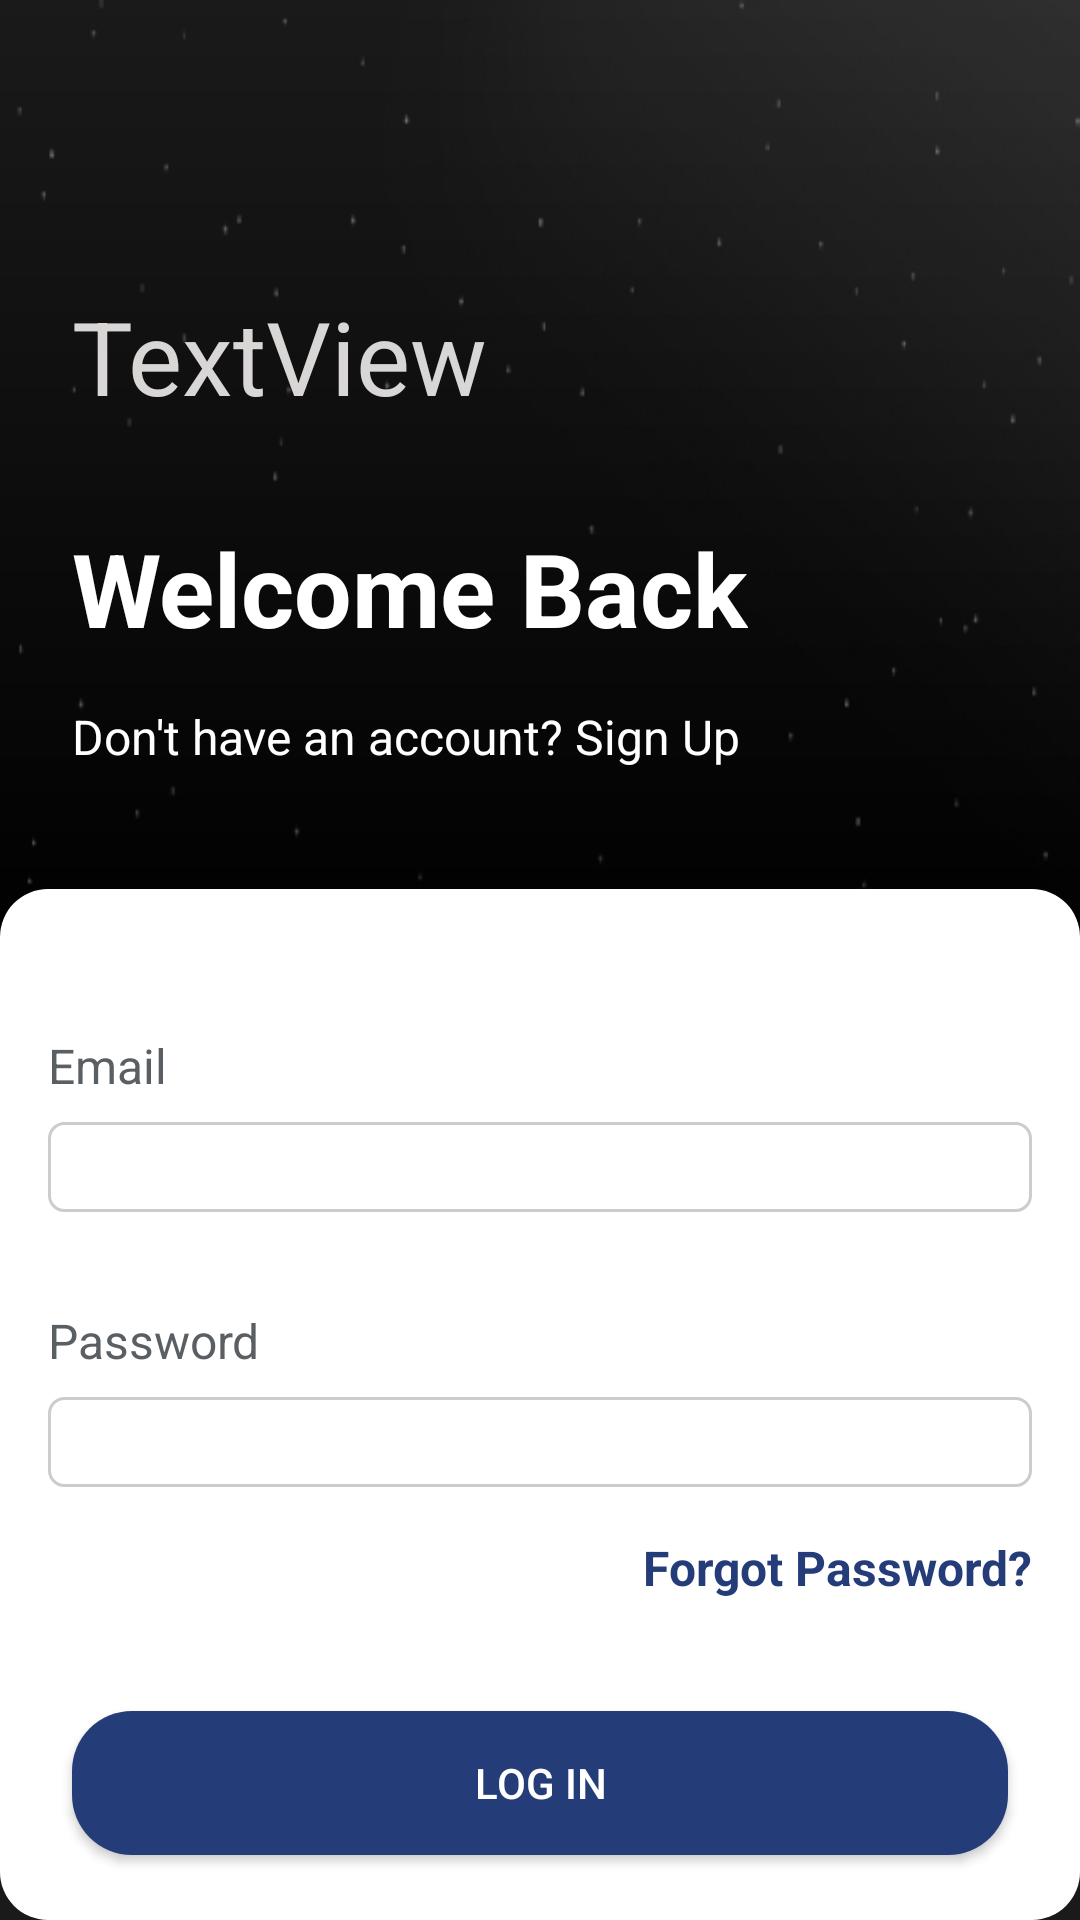

This screen was rendered from an Android layout file. Write that file and the resources it references.
<!-- AndroidManifest.xml: activity theme Theme.Mco -->
<!-- res/layout/activity_login.xml -->
<?xml version="1.0" encoding="utf-8"?>
<androidx.constraintlayout.widget.ConstraintLayout xmlns:android="http://schemas.android.com/apk/res/android"
    xmlns:app="http://schemas.android.com/apk/res-auto"
    xmlns:tools="http://schemas.android.com/tools"
    android:id="@+id/clSignUp"
    android:layout_width="match_parent"
    android:layout_height="match_parent"
    android:background="@drawable/auth_background"
    android:fitsSystemWindows="true">

    <TextView
        android:id="@+id/tvLogoRepLGA"
        android:layout_width="wrap_content"
        android:layout_height="wrap_content"
        android:layout_marginStart="24dp"
        android:layout_marginTop="96dp"
        android:layout_marginEnd="329dp"
        android:text="TextView"
        android:textColor="#D9D6D6"
        android:textSize="34sp"
        app:layout_constraintEnd_toEndOf="parent"
        app:layout_constraintHorizontal_bias="0.0"
        app:layout_constraintStart_toStartOf="parent"
        app:layout_constraintTop_toTopOf="parent" />

    <TextView
        android:id="@+id/tvTitleSA"
        android:layout_width="wrap_content"
        android:layout_height="wrap_content"
        android:layout_marginStart="24dp"
        android:layout_marginTop="32dp"
        android:layout_marginEnd="24dp"
        android:text="Welcome Back"
        android:textColor="@color/white"
        android:textSize="34sp"
        android:textStyle="bold"
        app:layout_constraintEnd_toEndOf="parent"
        app:layout_constraintHorizontal_bias="0.0"
        app:layout_constraintStart_toStartOf="parent"
        app:layout_constraintTop_toBottomOf="@+id/tvLogoRepLGA" />

    <TextView
        android:id="@+id/tvLocSA"
        android:layout_width="wrap_content"
        android:layout_height="wrap_content"
        android:layout_marginStart="24dp"
        android:layout_marginTop="16dp"
        android:layout_marginEnd="24dp"
        android:text="Don't have an account? Sign Up"
        android:textColor="@color/white"
        android:textSize="16sp"
        app:layout_constraintEnd_toEndOf="parent"
        app:layout_constraintHorizontal_bias="0.0"
        app:layout_constraintStart_toStartOf="parent"
        app:layout_constraintTop_toBottomOf="@+id/tvTitleSA" />

    <androidx.constraintlayout.widget.ConstraintLayout
        android:id="@+id/llContSA"
        android:layout_width="0dp"
        android:layout_height="0dp"
        android:layout_marginTop="40dp"
        android:background="@drawable/rounded_white_ll"
        android:gravity="center_horizontal"
        app:layout_constraintBottom_toBottomOf="parent"
        app:layout_constraintEnd_toEndOf="parent"
        app:layout_constraintHorizontal_bias="0.0"
        app:layout_constraintStart_toStartOf="parent"
        app:layout_constraintTop_toBottomOf="@+id/tvLocSA"
        app:layout_constraintVertical_bias="1.0">


        <TextView
            android:id="@+id/tvEmailLGA"
            android:layout_width="0dp"
            android:layout_height="wrap_content"
            android:layout_marginStart="16dp"
            android:layout_marginTop="48dp"
            android:layout_marginEnd="16dp"
            android:text="Email"
            android:textColor="@color/textGrey"
            android:textSize="16sp"
            app:layout_constraintBottom_toTopOf="@+id/etEmailLGA"
            app:layout_constraintEnd_toEndOf="parent"
            app:layout_constraintHorizontal_bias="0.0"
            app:layout_constraintStart_toStartOf="parent"
            app:layout_constraintTop_toTopOf="parent" />

        <EditText
            android:id="@+id/etEmailLGA"
            android:layout_width="0dp"
            android:layout_height="wrap_content"
            android:layout_marginStart="16dp"
            android:layout_marginTop="8dp"
            android:layout_marginEnd="16dp"
            android:background="@drawable/et_border"
            android:ems="10"
            android:inputType="textEmailAddress"
            android:minHeight="30sp"
            android:textColorHint="@color/textGrey"
            app:layout_constraintEnd_toEndOf="parent"
            app:layout_constraintStart_toStartOf="parent"
            app:layout_constraintTop_toBottomOf="@+id/tvEmailLGA" />

        <TextView
            android:id="@+id/tvPassLGA"
            android:layout_width="0dp"
            android:layout_height="wrap_content"
            android:layout_marginStart="16dp"
            android:layout_marginTop="32dp"
            android:layout_marginEnd="16dp"
            android:text="Password"
            android:textColor="@color/textGrey"
            android:textSize="16sp"
            app:layout_constraintEnd_toEndOf="parent"
            app:layout_constraintStart_toStartOf="parent"
            app:layout_constraintTop_toBottomOf="@+id/etEmailLGA" />

        <EditText
            android:id="@+id/etPassLGA"
            android:layout_width="0dp"
            android:layout_height="wrap_content"
            android:layout_marginStart="16dp"
            android:layout_marginTop="8dp"
            android:layout_marginEnd="16dp"
            android:background="@drawable/et_border"
            android:ems="10"
            android:inputType="textPassword"
            android:minHeight="30sp"
            android:textColorHint="@color/textGrey"
            app:layout_constraintEnd_toEndOf="parent"
            app:layout_constraintStart_toStartOf="parent"
            app:layout_constraintTop_toBottomOf="@+id/tvPassLGA" />

        <TextView
            android:id="@+id/tvFPLGA"
            android:layout_width="0dp"
            android:layout_height="wrap_content"
            android:layout_marginStart="16dp"
            android:layout_marginTop="16dp"
            android:layout_marginEnd="16dp"
            android:text="Forgot Password?"
            android:textAlignment="textEnd"
            android:textColor="@color/primary"
            android:textSize="16sp"
            android:textStyle="bold"
            app:layout_constraintEnd_toEndOf="parent"
            app:layout_constraintStart_toStartOf="parent"
            app:layout_constraintTop_toBottomOf="@+id/etPassLGA" />

        <Button
            android:id="@+id/btnSignUpLGA"
            android:layout_width="0dp"
            android:layout_height="wrap_content"
            android:layout_marginStart="24dp"
            android:layout_marginTop="48dp"
            android:layout_marginEnd="24dp"
            android:layout_marginBottom="32dp"
            android:background="@drawable/rounded_buttons"
            android:backgroundTint="@color/primary"
            android:text="Log In"
            android:textColor="@color/white"
            app:layout_constraintBottom_toBottomOf="parent"
            app:layout_constraintEnd_toEndOf="parent"
            app:layout_constraintHorizontal_bias="1.0"
            app:layout_constraintStart_toStartOf="parent"
            app:layout_constraintTop_toBottomOf="@+id/tvFPLGA"
            app:layout_constraintVertical_bias="0.52" />

    </androidx.constraintlayout.widget.ConstraintLayout>
</androidx.constraintlayout.widget.ConstraintLayout>
<!-- resources referenced by this layout -->
<resources>
  <color name="primary">#243D78</color>
  <color name="textGrey">#5A5F64</color>
  <color name="white">#FFFFFFFF</color>
  <!-- drawable auth_background (drawable) -->
  <?xml version="1.0" encoding="utf-8"?>
  <layer-list xmlns:android="http://schemas.android.com/apk/res/android">
      <item><color android:color="#000000" /></item>
      <item android:drawable="@drawable/auth_dots_haze" />
      <item android:drawable="@drawable/auth_haze" />
  </layer-list>
  <!-- drawable et_border (drawable) -->
  <?xml version="1.0" encoding="utf-8"?>
  <shape xmlns:android="http://schemas.android.com/apk/res/android"
      android:shape="rectangle">
      <solid android:color="#FFFFFF" />
      <stroke
          android:width="1dp"
          android:color="#CCCCCC" />
      <corners android:radius="5dp" />
  </shape>
  <!-- drawable rounded_buttons (drawable) -->
  <?xml version="1.0" encoding="utf-8"?>
  <shape xmlns:android="http://schemas.android.com/apk/res/android">
      <solid android:color="#243D78" />
      <corners android:radius="20dp" />
  </shape>
  <!-- drawable rounded_white_ll (drawable) -->
  <?xml version="1.0" encoding="utf-8"?>
  <shape xmlns:android="http://schemas.android.com/apk/res/android"
      android:shape="rectangle">
      <solid android:color="#FFFFFFFF" />
      <corners android:radius="16dp" />
      <stroke android:width="0dp" android:color="#00FFFFFF" />
  </shape>
  <style name="Theme.Mco" parent="Theme.MaterialComponents.DayNight.NoActionBar" />
  <!-- drawable auth_dots_haze: png bitmap (drawable, 22404 bytes) -->
  <!-- drawable auth_haze (drawable) -->
  <?xml version="1.0" encoding="utf-8"?>
  <shape xmlns:android="http://schemas.android.com/apk/res/android"
      android:shape="rectangle">
      <gradient
          android:type="linear"
          android:angle="270"
          android:startColor="#1AFFFFFF"
          android:centerColor="#00FFFFFF"
          android:endColor="#1AFFFFFF"
          android:centerY="0.5" />
  </shape>
</resources>
